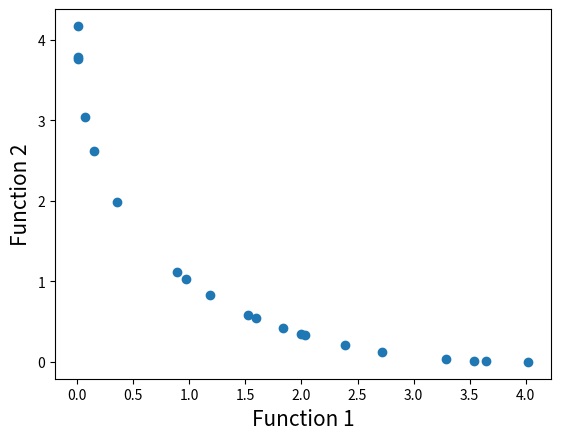

The matplotlib source for this figure:
# coding: utf-8
# @FileName: 6.py
# @Time: 2022/8/23 22:03
# [redacted]

"""
NSGA Ⅱ 带精英策略的非支配排序遗传算法求解多目标优化问题

"""

import math
import random
import matplotlib.pyplot as plt


# 定义函数1
def function1(x):
    value = -x ** 2
    return value


# 定义函数2
def function2(x):
    value = -(x - 2) ** 2
    return value


# Function to find index of list
# 查找列表指定元素的索引
def index_of(a, list):
    for i in range(0, len(list)):
        if list[i] == a:
            return i
    return -1


# Function to sort by values
# 函数根据指定的值列表排序
'''list1=[1,2,3,4,5,6,7,8,9]
   value=[1,5,6,7]
   sort_list=[1,5,6,7]
'''


def sort_by_values(list1, values):
    sorted_list = []
    while (len(sorted_list) != len(list1)):
        # 当结果长度不等于初始长度时，继续循环
        if index_of(min(values), values) in list1:
            # 标定值中最小值在目标列表中时
            sorted_list.append(index_of(min(values), values))
        #     将标定值的最小值的索引追加到结果列表后面
        values[index_of(min(values), values)] = math.inf
    #      将标定值的最小值置为无穷小,即删除原来的最小值,移向下一个
    #     infinited
    return sorted_list


# Function to carry out NSGA-II's fast non dominated sort
# 函数执行NSGA-II的快速非支配排序,将所有的个体都分层
'''
[redacted]
1.np=0 sp=infinite
2.对所有个体进行非支配判断，若p支配q，则将q加入到sp中，并将q的层级提升一级。
  若q支配p，将p加入sq中，并将p的层级提升一级。
3.对种群当前分层序号k进行初始化，令k=1
4.找出种群中np=0的个体，将其从种群中移除，将其加入到分层集合fk中，该集合就是层级为0个体的集合。
5.判断fk是否为空，若不为空，将fk中所有的个体sp中对应的个体层级减去1，且k=k+1,跳到2;
  若为空，则表明得到了所有非支配集合，程序结束
'''
"""基于序列和拥挤距离,这里找到任意两个个体p,q"""


def fast_non_dominated_sort(values1, values2):
    S = [[] for i in range(0, len(values1))]
    # 种群中所有个体的sp进行初始化 这里的len(value1)=pop_size
    front = [[]]
    # 分层集合,二维列表中包含第n个层中,有那些个体
    n = [0 for i in range(0, len(values1))]
    rank = [0 for i in range(0, len(values1))]
    # 评级

    for p in range(0, len(values1)):
        S[p] = []
        n[p] = 0
        # 寻找第p个个体和其他个体的支配关系
        # 将第p个个体的sp和np初始化
        for q in range(0, len(values1)):
            # step2:p > q 即如果p支配q,则
            if (values1[p] > values1[q] and values2[p] > values2[q]) or (
                    values1[p] >= values1[q] and values2[p] > values2[q]) or (
                    values1[p] > values1[q] and values2[p] >= values2[q]):
                # 支配判定条件:当且仅当,对于任取i属于{1,2},都有fi(p)>fi(q),符合支配.或者当且仅当对于任意i属于{1,2},有fi(p)>=fi(q),且至少存在一个j使得fj(p)>f(q)  符合弱支配
                if q not in S[p]:
                    # 同时如果q不属于sp将其添加到sp中
                    S[p].append(q)
            # 如果q支配p
            elif (values1[q] > values1[p] and values2[q] > values2[p]) or (
                    values1[q] >= values1[p] and values2[q] > values2[p]) or (
                    values1[q] > values1[p] and values2[q] >= values2[p]):
                # 则将np+1
                n[p] = n[p] + 1
        if n[p] == 0:
            # 找出种群中np=0的个体
            rank[p] = 0
            # 将其从pt中移去
            if p not in front[0]:
                # 如果p不在第0层中
                # 将其追加到第0层中
                front[0].append(p)

    i = 0
    while (front[i] != []):
        # 如果分层集合为不为空，
        Q = []
        for p in front[i]:
            for q in S[p]:
                n[q] = n[q] - 1
                # 则将fk中所有给对应的个体np-1
                if (n[q] == 0):
                    # 如果nq==0
                    rank[q] = i + 1

                    if q not in Q:
                        Q.append(q)
        i = i + 1
        # 并且k+1
        front.append(Q)

    del front[len(front) - 1]

    return front
    # 返回将所有个体分层后的结果


# Function to calculate crowding distance
# 计算拥挤距离的函数
'''
[redacted]
1.I[1]=I[l]=inf，I[i]=0 将边界的两个个体拥挤度设为无穷。
2.I=sort(I,m)，基于目标函数m对种群排序
3.I[i]=I[i]+(Im[i+1]-Im[i-1])/(fmax-fmin)
'''


def crowding_distance(values1, values2, front):
    distance = [0 for i in range(0, len(front))]
    # 初始化个体间的拥挤距离
    sorted1 = sort_by_values(front, values1[:])
    sorted2 = sort_by_values(front, values2[:])
    # 基于目标函数1和目标函数2对已经划分好层级的种群排序
    distance[0] = 4444444444444444
    distance[len(front) - 1] = 4444444444444444
    for k in range(1, len(front) - 1):
        distance[k] = distance[k] + (values1[sorted1[k + 1]] - values2[sorted1[k - 1]]) / (max(values1) - min(values1))
    for k in range(1, len(front) - 1):
        distance[k] = distance[k] + (values1[sorted2[k + 1]] - values2[sorted2[k - 1]]) / (max(values2) - min(values2))
    return distance


#     返回拥挤距离

# 函数进行交叉
def crossover(a, b):
    r = random.random()
    if r > 0.5:
        return mutation((a + b) / 2)
    else:
        return mutation((a - b) / 2)


# 函数进行变异操作
def mutation(solution):
    mutation_prob = random.random()
    if mutation_prob < 1:
        solution = min_x + (max_x - min_x) * random.random()
    return solution


pop_size = 20
max_gen = 100
# 迭代次数
# Initialization
min_x = -55
max_x = 55
solution = [min_x + (max_x - min_x) * random.random() for i in range(0, pop_size)]
# 随机生成变量
gen_no = 0
while (gen_no < max_gen):
    function1_values = [function1(solution[i]) for i in range(0, pop_size)]
    function2_values = [function2(solution[i]) for i in range(0, pop_size)]
    # 生成两个函数值列表，构成一个种群
    non_dominated_sorted_solution = fast_non_dominated_sort(function1_values[:], function2_values[:])
    # 种群之间进行快速非支配性排序,得到非支配性排序集合
    print("The best front for Generation number ", gen_no, " is")
    for valuez in non_dominated_sorted_solution[0]:
        print(round(solution[valuez], 3), end=" ")
    print("\n")
    crowding_distance_values = []
    # 计算非支配集合中每个个体的拥挤度
    for i in range(0, len(non_dominated_sorted_solution)):
        crowding_distance_values.append(
            crowding_distance(function1_values[:], function2_values[:], non_dominated_sorted_solution[i][:]))
    solution2 = solution[:]

    # 生成了子代
    while (len(solution2) != 2 * pop_size):
        a1 = random.randint(0, pop_size - 1)
        b1 = random.randint(0, pop_size - 1)
        # 选择
        solution2.append(crossover(solution[a1], solution[b1]))
        # 随机选择，将种群中的个体进行交配，得到子代种群2*pop_size

    function1_values2 = [function1(solution2[i]) for i in range(0, 2 * pop_size)]
    function2_values2 = [function2(solution2[i]) for i in range(0, 2 * pop_size)]
    non_dominated_sorted_solution2 = fast_non_dominated_sort(function1_values2[:], function2_values2[:])
    # 将两个目标函数得到的两个种群值value,再进行排序 得到2*pop_size解
    crowding_distance_values2 = []
    for i in range(0, len(non_dominated_sorted_solution2)):
        crowding_distance_values2.append(
            crowding_distance(function1_values2[:], function2_values2[:], non_dominated_sorted_solution2[i][:]))
    # 计算子代的个体间的距离值
    new_solution = []
    for i in range(0, len(non_dominated_sorted_solution2)):
        non_dominated_sorted_solution2_1 = [
            index_of(non_dominated_sorted_solution2[i][j], non_dominated_sorted_solution2[i]) for j in
            range(0, len(non_dominated_sorted_solution2[i]))]
        # 排序
        front22 = sort_by_values(non_dominated_sorted_solution2_1[:], crowding_distance_values2[i][:])
        front = [non_dominated_sorted_solution2[i][front22[j]] for j in
                 range(0, len(non_dominated_sorted_solution2[i]))]
        front.reverse()
        for value in front:
            new_solution.append(value)
            if (len(new_solution) == pop_size):
                break
        if (len(new_solution) == pop_size):
            break
    solution = [solution2[i] for i in new_solution]
    gen_no = gen_no + 1

# Lets plot the final front now
function1 = [i * -1 for i in function1_values]
function2 = [j * -1 for j in function2_values]
plt.xlabel('Function 1', fontsize=15)
plt.ylabel('Function 2', fontsize=15)
plt.scatter(function1, function2)
plt.show()
